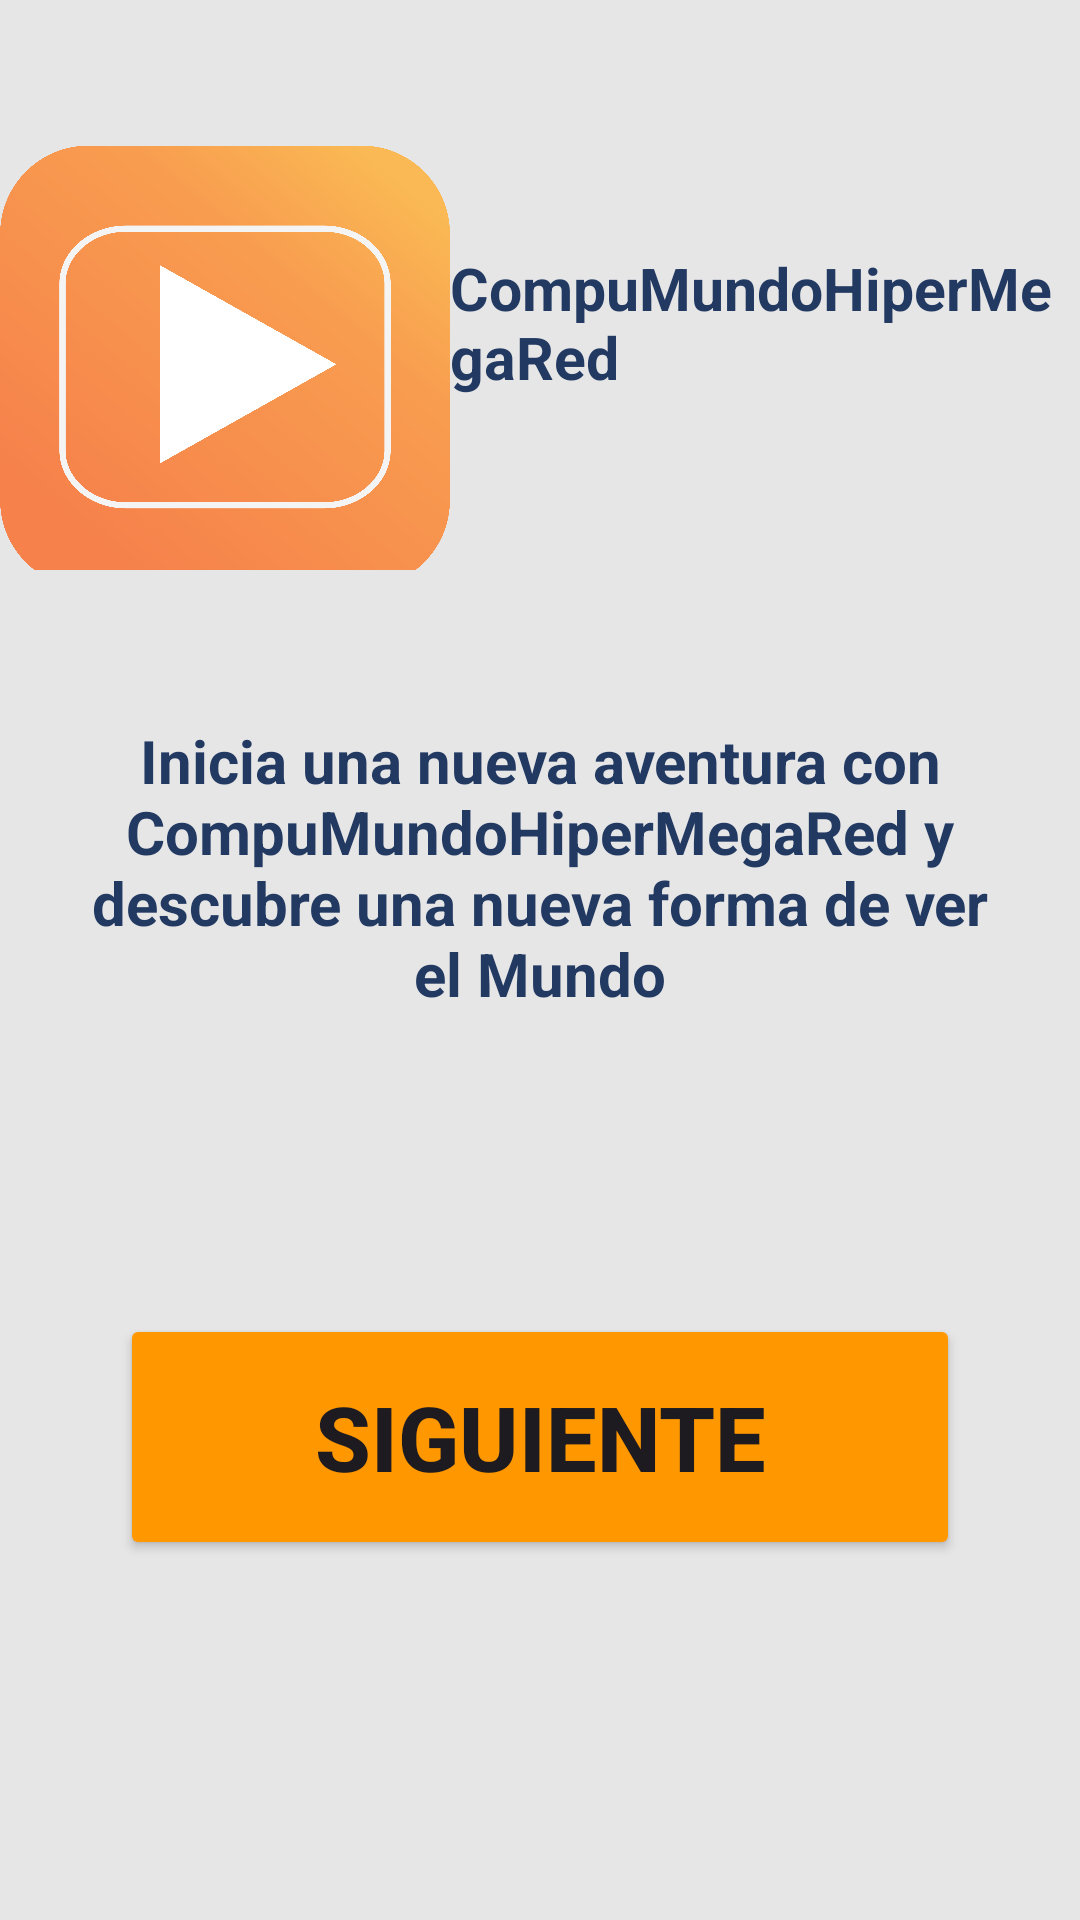

Produce the Android XML layout that renders to this screen, including the resource entries it uses.
<!-- AndroidManifest.xml: application theme Theme.Tienda -->
<!-- res/layout/activity_inicio.xml -->
<?xml version="1.0" encoding="utf-8"?>
<LinearLayout xmlns:android="http://schemas.android.com/apk/res/android"
    xmlns:app="http://schemas.android.com/apk/res-auto"
    xmlns:tools="http://schemas.android.com/tools"
    android:id="@+id/main"
    android:layout_width="match_parent"
    android:layout_height="match_parent"
    android:gravity="center_horizontal"
    android:orientation="vertical"
    android:background="@color/Background_principal"
    tools:context=".ui.Inicio.InicioActivity">

    <LinearLayout
        android:layout_width="match_parent"
        android:layout_height="wrap_content"
        android:layout_marginTop="25dp"
        android:gravity="center"
        android:orientation="horizontal">

        <ImageView
            android:id="@+id/logo_2"
            android:layout_width="150dp"
            android:layout_height="150dp"
            android:layout_marginTop="15dp"
            app:srcCompat="@drawable/logo" />

        <TextView
            android:layout_width="wrap_content"
            android:layout_height="wrap_content"
            android:text="@string/Empresa"
            android:textColor="@color/Color_Letra"
            android:textSize="19.5sp"
            android:textStyle="bold"/>

    </LinearLayout>


    

    <TextView
        android:id="@+id/textView3"
        android:layout_width="match_parent"
        android:layout_height="wrap_content"
        android:text="@string/aventura"
        android:textColor="@color/Color_Letra"
        android:textAlignment="center"
        android:textSize="20sp"
        android:textStyle="bold"
        android:paddingStart="25dp"
        android:paddingEnd="25dp"
        android:layout_marginTop="50dp"
        tools:ignore="MissingConstraints"
        tools:layout_editor_absoluteY="393dp" />

    <Button
        android:id="@+id/button"
        android:layout_width="280dp"
        android:layout_height="82dp"
        android:layout_marginBottom="108dp"
        android:backgroundTint="@color/naranja"
        android:text="@string/siguiente"
        android:textSize="30sp"
        android:textStyle="bold"
        android:layout_marginTop="100dp"
        app:strokeColor="@color/white"
        app:strokeWidth="4dp" />

    <TextView
        android:id="@+id/textView5"
        android:layout_width="106dp"
        android:layout_height="40dp"
        android:text="@string/registrate"
        android:gravity="center"
        android:textColor="@color/Color_Letra"
        android:textSize="20sp"
        android:textStyle="normal"
        android:layout_marginTop="25dp"/>


</LinearLayout>
<!-- resources referenced by this layout -->
<resources>
  <color name="Background_principal">#E6E6E6</color>
  <color name="Color_Letra">#223962</color>
  <color name="naranja">#FF9800</color>
  <color name="white">#FFFFFF</color>
  <!-- drawable logo: png bitmap (drawable, 367667 bytes) -->
  <string name="Empresa">CompuMundoHiperMegaRed</string>
  <string name="aventura">Inicia una nueva aventura con CompuMundoHiperMegaRed y descubre una nueva forma de ver el Mundo</string>
  <string name="registrate">Registrate</string>
  <string name="siguiente">SIGUIENTE</string>
  <style name="Theme.Tienda" parent="Base.Theme.Tienda">
          <item name="colorPrimary">@color/Background_principal</item>
  
      </style>
  <style name="Base.Theme.Tienda" parent="Theme.Material3.DayNight.NoActionBar">
          
          
      </style>
</resources>
